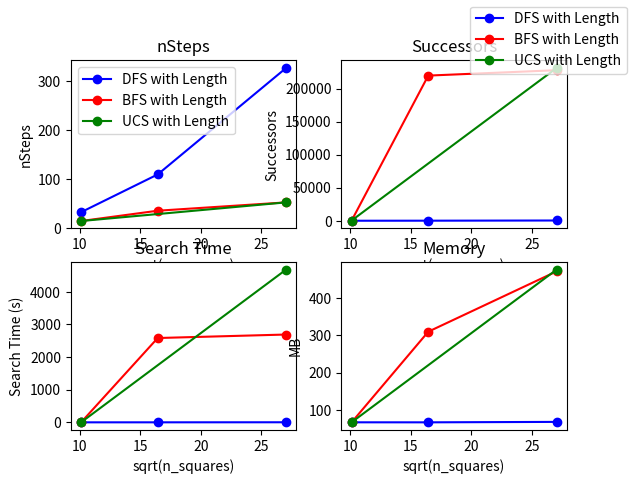

Reproduce this figure in Python.
#!/usr/bin/python3

import matplotlib.pyplot as plt
from matplotlib.ticker import NullFormatter

fig, ax = plt.subplots(2, 2)
print(ax, type(ax), len(ax))

x = [10.09950494, 16.43167673, 27.03701167]
x1 = [10.09950494, 27.03701167]

ax[0][0].set(title="nSteps", xlabel="sqrt(n_squares)", ylabel="nSteps")
y1 = [33, 110, 327]
ax[0][0].plot(x, y1, label="DFS with Length", color="blue", marker='o')
y1 = [15, 36, 53]
ax[0][0].plot(x, y1, label="BFS with Length", color="red", marker='o')
y1 = [15, 53, ]
ax[0][0].plot(x1, y1, label="UCS with Length", color="green", marker='o')
ax[0][0].set_ylim(bottom=0)
ax[0][0].legend()
fig.legend()

ax[0][1].set(title="Successors", xlabel="sqrt(n_squares)", ylabel="Successors")
y1 = [45, 115, 404, ]
ax[0][1].plot(x, y1, label="DFS with Length", color="blue", marker='o')
y1 = [283, 219557, 227716, ]
ax[0][1].plot(x, y1, label="BFS with Length", color="red", marker='o')
y1 = [377, 231030]
ax[0][1].plot(x1, y1, label="UCS with Length", color="green", marker='o')


ax[1][0].set(title="Search Time", xlabel="sqrt(n_squares)", ylabel="Search Time (s)")
y1 = [0.064, 0.413, 2.116, ]
ax[1][0].plot(x, y1, label="DFS with Length", color="blue", marker='o')
y1 = [0.276, 2584.57, 2691.58, ]
ax[1][0].plot(x, y1, label="BFS with Length", color="red", marker='o')
y1 = [0.3912, 4681.72812]
ax[1][0].plot(x1, y1, label="UCS with Length", color="green", marker='o')

ax[1][1].set(title="Memory", xlabel="sqrt(n_squares)", ylabel="MB")
y1 = [66.48, 66.41, 67.6, ]
ax[1][1].plot(x, y1, label="DFS with Length", color="blue", marker='o')
y1 = [66.45, 309.58, 471.43, ]
ax[1][1].plot(x, y1, label="BFS with Length", color="red", marker='o')
y1 = [66.59, 476.1796875]
ax[1][1].plot(x1, y1, label="UCS with Length", color="green", marker='o')

plt.gca().yaxis.set_minor_formatter(NullFormatter())
#plt.subplots_adjust(top=0.92, bottom=0.08, left=0.10, right=0.95, hspace=0.25, wspace=0.35)
plt.show()
